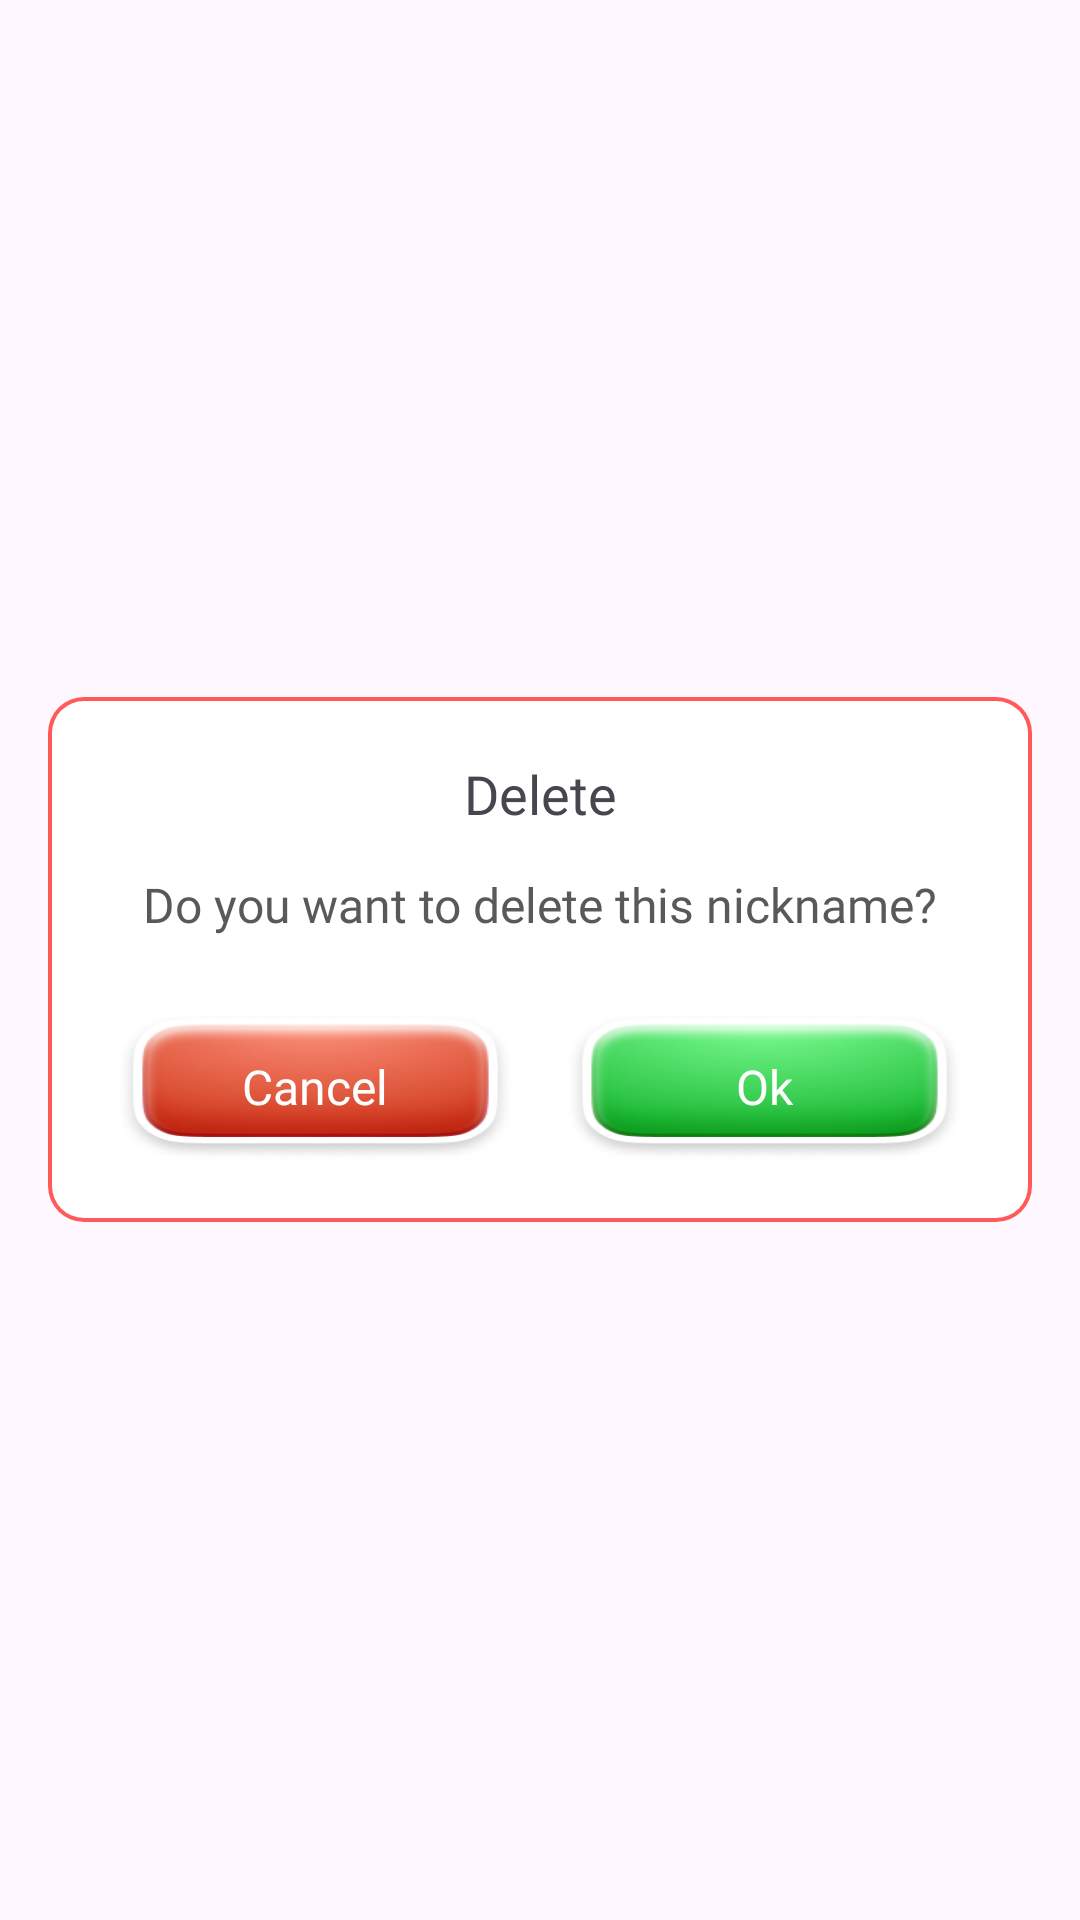

The Android layout XML behind this screen, and the referenced resources:
<!-- AndroidManifest.xml: application theme Theme.BaseProject -->
<!-- res/layout/dialog_confirm.xml -->
<?xml version="1.0" encoding="utf-8"?>
<layout xmlns:android="http://schemas.android.com/apk/res/android">
    
    <FrameLayout
        android:id="@+id/flOutSide"
        android:layout_width="match_parent"
        android:layout_height="match_parent"
      >
        
        <LinearLayout
            android:id="@+id/layoutMain"
            android:layout_width="match_parent"
            android:layout_height="wrap_content"
            android:layout_gravity="center"
            android:layout_marginHorizontal="16dp"
            android:background="@drawable/bg_16_stroke_gradient_solid_black"
            android:gravity="center_horizontal"
            android:paddingVertical="20dp"
            android:orientation="vertical">
            

            <TextView
                android:id="@+id/tvTitle"
                android:layout_width="match_parent"
                android:layout_height="wrap_content"
                android:text="@string/delete"
                android:gravity="center"
                android:textSize="18sp"
                android:fontFamily="@font/roboto_medium"
                />
            
            <TextView
                android:id="@+id/tvDescription"
                android:layout_width="match_parent"
                android:layout_height="wrap_content"
                android:layout_marginHorizontal="21dp"
                android:layout_marginTop="14dp"
                android:fontFamily="@font/roboto_regular"
                android:gravity="center"
                android:text="@string/are_you_sure_want_to_delete_this_item"
                android:textColor="#595959"
                android:textSize="16sp" />

            <FrameLayout
                android:layout_width="match_parent"
                android:layout_height="50dp"
                android:layout_marginHorizontal="21dp"
                android:layout_marginTop="25dp"
                >

                <include layout="@layout/layout_bottom" android:id="@+id/flBottom"/>
            </FrameLayout>


        </LinearLayout>

    </FrameLayout>
</layout>
<!-- res/layout/layout_bottom.xml (included above) -->
<?xml version="1.0" encoding="utf-8"?>
<androidx.constraintlayout.widget.ConstraintLayout xmlns:android="http://schemas.android.com/apk/res/android"
    xmlns:app="http://schemas.android.com/apk/res-auto"
    android:layout_width="match_parent"
    android:layout_height="wrap_content"
    android:orientation="horizontal">

    <LinearLayout
        android:layout_width="wrap_content"
        android:layout_height="wrap_content"
        android:baselineAligned="false"
        android:layout_marginHorizontal="0dp"
        app:layout_constraintBottom_toBottomOf="parent"
        app:layout_constraintEnd_toEndOf="parent"
        app:layout_constraintStart_toStartOf="parent"
        app:layout_constraintTop_toTopOf="parent">

        
        <LinearLayout
            android:id="@+id/btnBottomLeft"
            android:layout_width="0dp"
            android:layout_height="match_parent"
            android:layout_marginEnd="8dp"
            android:layout_weight="1"
            android:background="@drawable/bg_btn_cancel"
            android:gravity="center"
            android:orientation="horizontal"
            android:paddingHorizontal="12dp">

            
            <TextView
                android:id="@+id/tvBottomLeft"
                style="@style/single_marquee"
                android:layout_width="wrap_content"
                android:layout_height="wrap_content"
                android:fontFamily="@font/chewy_regular"
                android:text="@string/cancel"
                android:textColor="@color/white"
                android:textSize="16sp" />
        </LinearLayout>

        
        <LinearLayout
            android:id="@+id/btnBottomRight"
            android:layout_width="0dp"
            android:layout_height="match_parent"
            android:layout_marginStart="8dp"
            android:layout_weight="1"
            android:background="@drawable/bg_btn_ok"
            android:gravity="center"
            android:orientation="horizontal"
            android:paddingHorizontal="12dp">

            
            <TextView
                android:id="@+id/tvBottomRight"
                style="@style/single_marquee"
                android:layout_width="wrap_content"
                android:layout_height="wrap_content"
                android:fontFamily="@font/chewy_regular"
                android:text="@string/ok"
                android:textColor="@color/white"
                android:textSize="16sp" />
        </LinearLayout>
    </LinearLayout>


</androidx.constraintlayout.widget.ConstraintLayout>
<!-- resources referenced by this layout -->
<resources>
  <color name="white">#FFFFFFFF</color>
  <!-- drawable bg_16_stroke_gradient_solid_black (drawable) -->
  <?xml version="1.0" encoding="utf-8"?>
  <layer-list xmlns:android="http://schemas.android.com/apk/res/android">
      <item>
          <shape>
              <corners android:radius="12dp" />
              <gradient
                  android:angle="90"
                  android:centerColor="#FF5959"
                  android:endColor="#FF5959"
                  android:startColor="#FF5959" />
              <padding
                  android:bottom="1.5dp"
                  android:left="1.5dp"
                  android:right="1.5dp"
                  android:top="1.5dp" />
          </shape>
      </item>
  
      <item>
          <shape>
              <corners android:radius="10.5dp" />
              <solid android:color="#FFFFFF" />
          </shape>
      </item>
  </layer-list>
  <!-- drawable bg_btn_cancel: png bitmap (drawable, 35268 bytes) -->
  <!-- drawable bg_btn_ok: png bitmap (drawable, 35673 bytes) -->
  <string name="are_you_sure_want_to_delete_this_item">Do you want to delete this nickname?</string>
  <string name="cancel">Cancel</string>
  <string name="delete">Delete</string>
  <string name="ok">Ok</string>
  <style name="single_marquee">
          <item name="android:singleLine">true</item>
          <item name="android:ellipsize">marquee</item>
          <item name="android:marqueeRepeatLimit">marquee_forever</item>
      </style>
  <style name="Theme.BaseProject" parent="Base.Theme.BaseProject" />
  <style name="Base.Theme.BaseProject" parent="Theme.Material3.DayNight.NoActionBar">
          <item name="android:windowTranslucentStatus">false</item>
          <item name="android:statusBarColor">@android:color/transparent</item>
          <item name="android:windowTranslucentNavigation">false</item>
          <item name="android:fitsSystemWindows">false</item>
      </style>
</resources>
